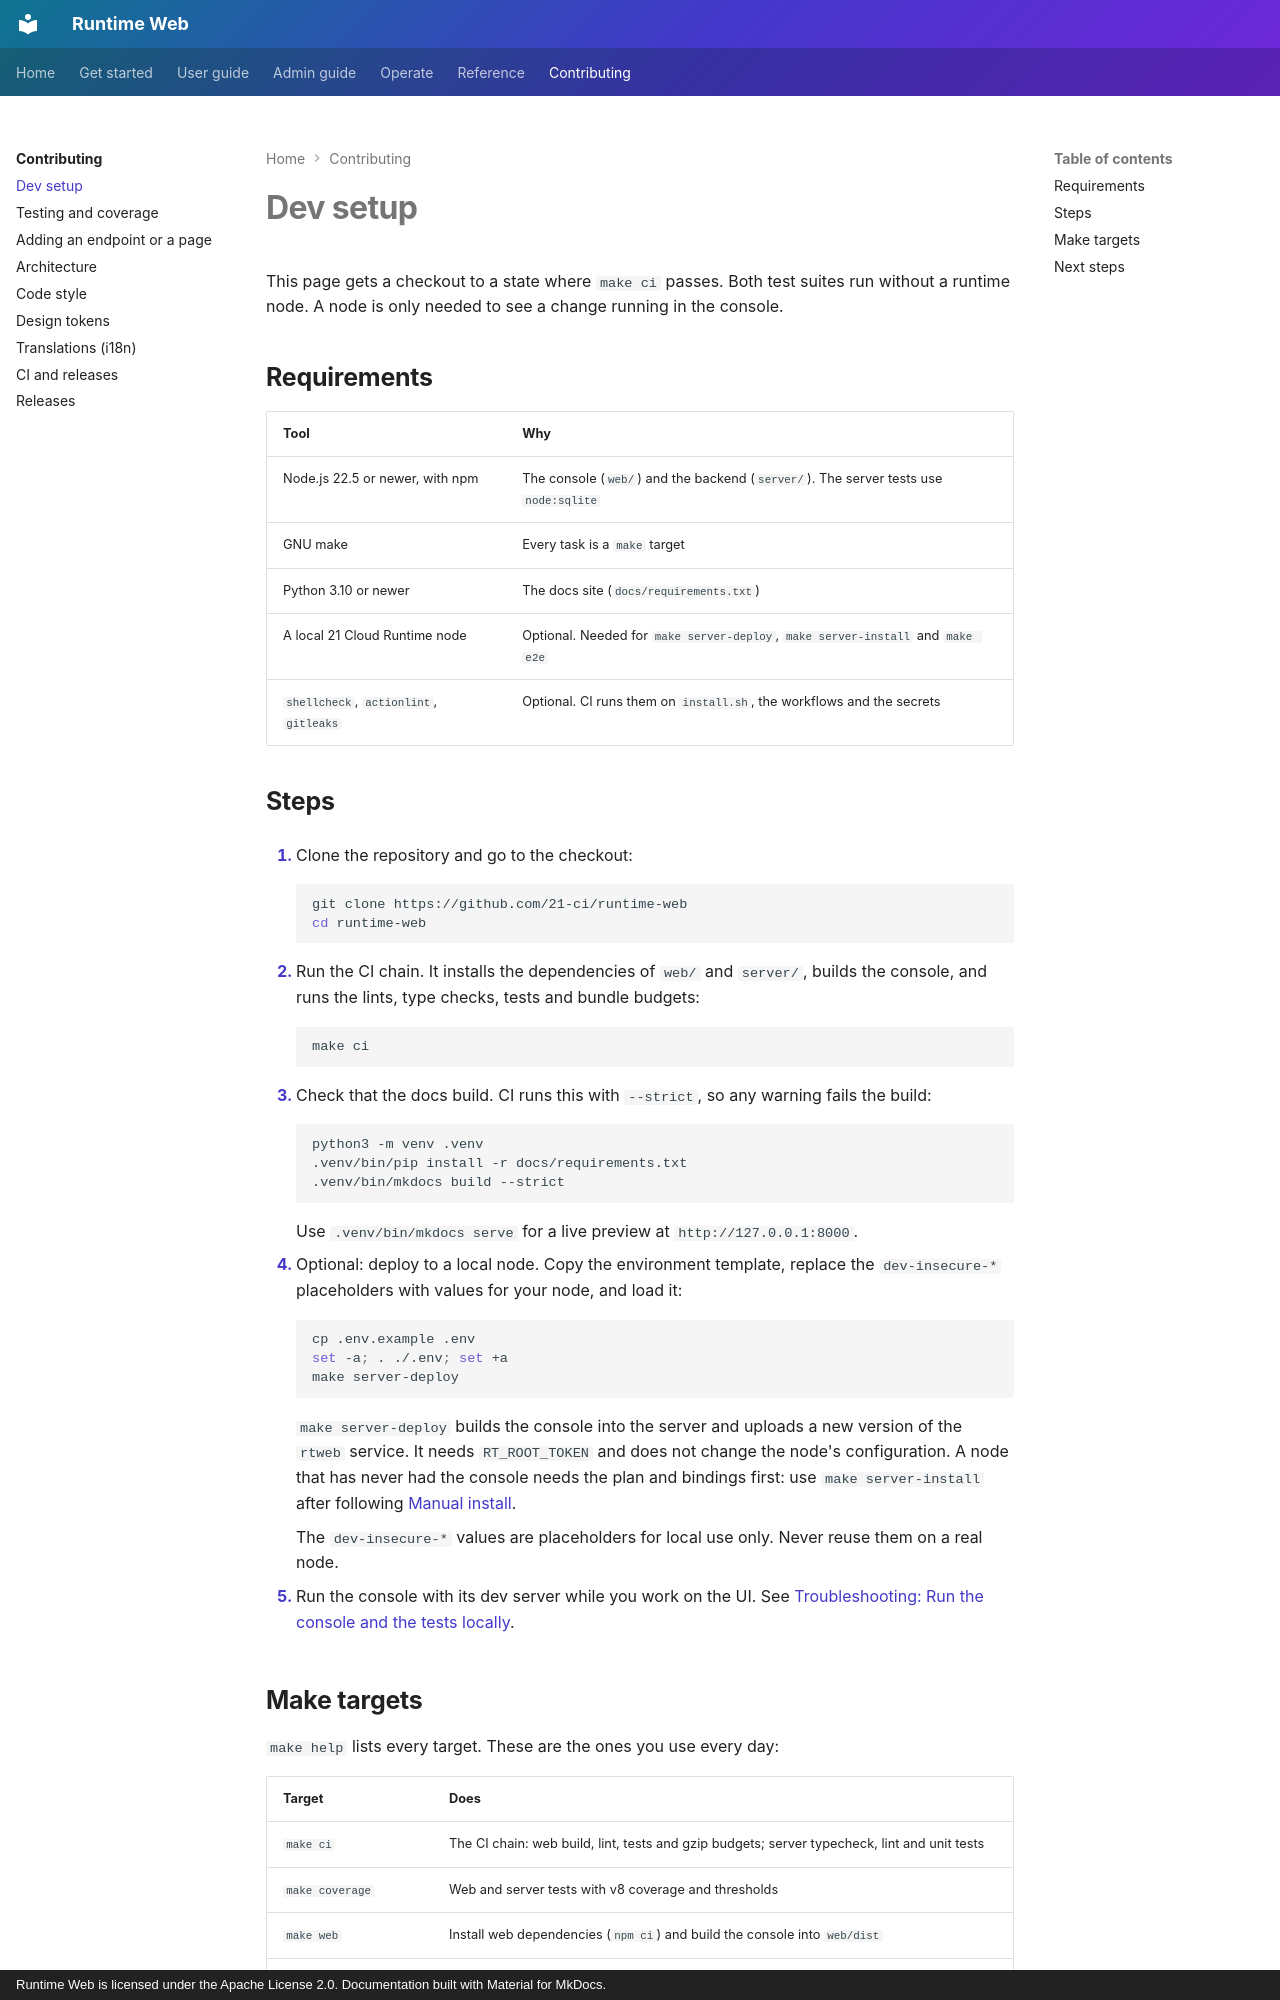

repository: 21-ci/runtime-web · page: contributing/dev-setup/index.html · generator: mkdocs · copyright: Runtime Web is licensed under the Apache License 2.0. Documentation built with Material for MkDocs.

---
title: Dev setup
description: Clone Runtime Web, run its checks, and deploy a change to a local runtime node.
---

# Dev setup

This page gets a checkout to a state where `make ci` passes. Both test suites run without a runtime node. A node is only
needed to see a change running in the console.

## Requirements

| Tool | Why |
|---|---|
| Node.js 22.5 or newer, with npm | The console (`web/`) and the backend (`server/`). The server tests use `node:sqlite` |
| GNU make | Every task is a `make` target |
| Python 3.10 or newer | The docs site (`docs/requirements.txt`) |
| A local 21 Cloud Runtime node | Optional. Needed for `make server-deploy`, `make server-install` and `make e2e` |
| `shellcheck`, `actionlint`, `gitleaks` | Optional. CI runs them on `install.sh`, the workflows and the secrets |

## Steps

1. Clone the repository and go to the checkout:

    ```bash
    git clone https://github.com/21-ci/runtime-web
    cd runtime-web
    ```

2. Run the CI chain. It installs the dependencies of `web/` and `server/`, builds the console, and runs the lints,
   type checks, tests and bundle budgets:

    ```bash
    make ci
    ```

3. Check that the docs build. CI runs this with `--strict`, so any warning fails the build:

    ```bash
    python3 -m venv .venv
    .venv/bin/pip install -r docs/requirements.txt
    .venv/bin/mkdocs build --strict
    ```

    Use `.venv/bin/mkdocs serve` for a live preview at `http://127.0.0.1:8000`.

4. Optional: deploy to a local node. Copy the environment template, replace the `dev-insecure-*` placeholders with
   values for your node, and load it:

    ```bash
    cp .env.example .env
    set -a; . ./.env; set +a
    make server-deploy
    ```

    `make server-deploy` builds the console into the server and uploads a new version of the `rtweb` service. It needs
    `RT_ROOT_TOKEN` and does not change the node's configuration. A node that has never had the console needs the plan
    and bindings first: use `make server-install` after following [Manual install](../getting-started/manual-install.md).

    The `dev-insecure-*` values are placeholders for local use only. Never reuse them on a real node.

5. Run the console with its dev server while you work on the UI. See
   [Troubleshooting: Run the console and the tests locally](../troubleshooting.md#run-the-console-and-the-tests-locally).
